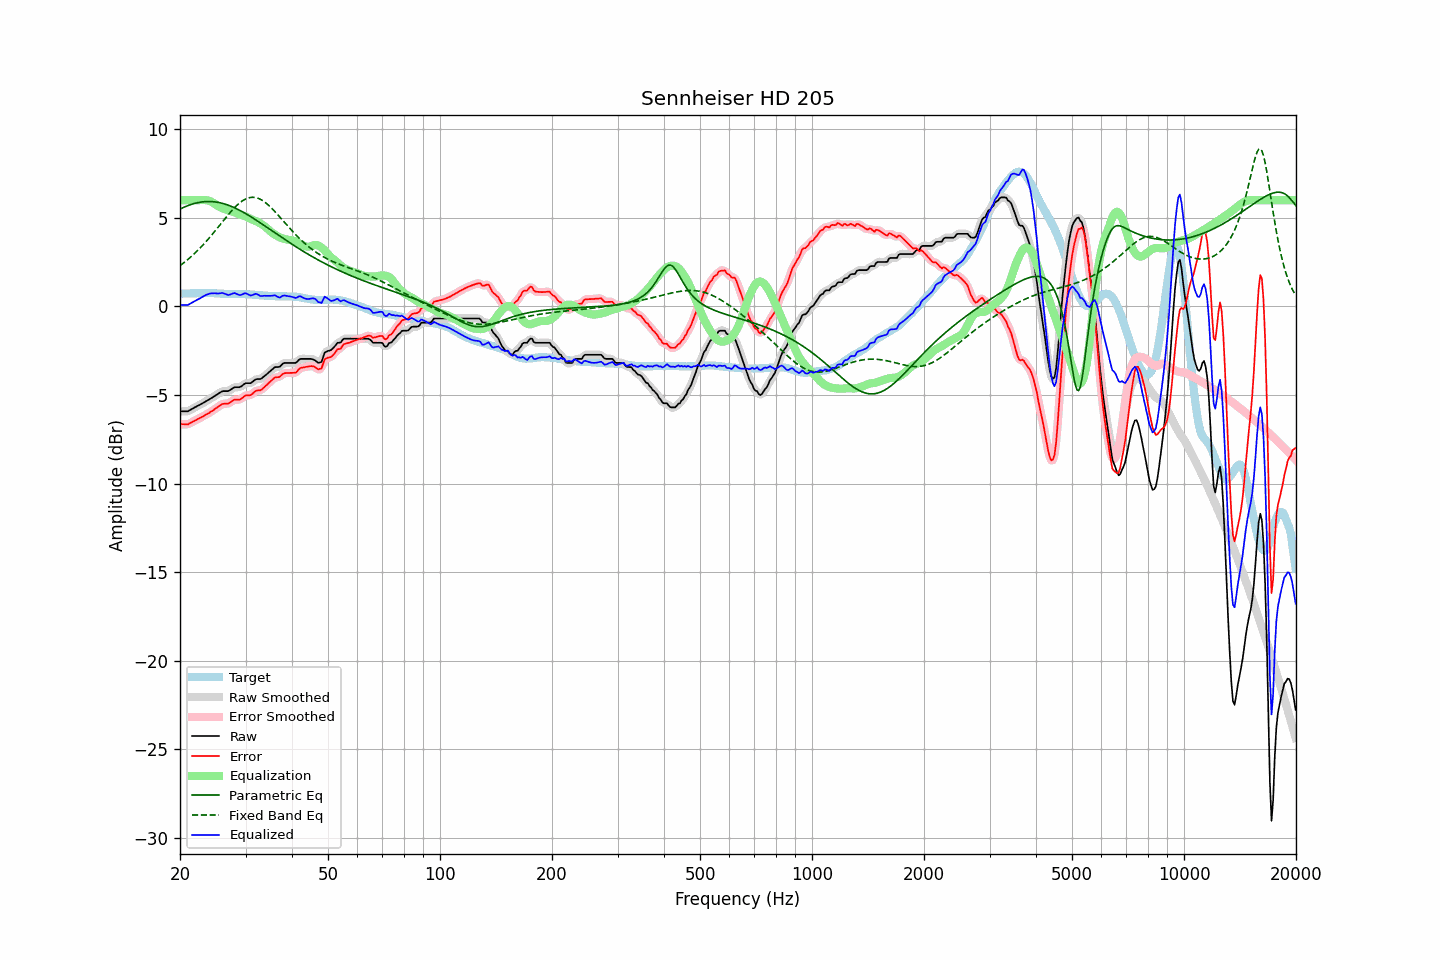

The table this chart was drawn from, first rows:
frequency, raw, error, smoothed, error_smoothed, equalization, parametric_eq, fixed_band_eq, equalized_raw, equalized_smoothed, target
20.00, -5.92, -6.65, -5.91, -6.64, 6.00, 5.50, 2.31, 0.08, 0.09, 0.73
20.20, -5.92, -6.64, -5.92, -6.65, 6.00, 5.54, 2.37, 0.08, 0.08, 0.73
20.40, -5.92, -6.64, -5.93, -6.66, 6.00, 5.58, 2.44, 0.08, 0.07, 0.73
20.61, -5.92, -6.65, -5.92, -6.66, 6.00, 5.62, 2.51, 0.08, 0.08, 0.74
20.81, -5.92, -6.65, -5.92, -6.65, 6.00, 5.66, 2.59, 0.08, 0.08, 0.74
21.02, -5.92, -6.65, -5.90, -6.64, 6.00, 5.70, 2.66, 0.08, 0.10, 0.74
21.23, -5.86, -6.59, -5.86, -6.60, 6.00, 5.73, 2.74, 0.14, 0.14, 0.74
21.44, -5.81, -6.55, -5.81, -6.56, 6.00, 5.76, 2.82, 0.19, 0.19, 0.75
21.66, -5.76, -6.50, -5.76, -6.50, 6.00, 5.79, 2.90, 0.24, 0.24, 0.75
21.87, -5.71, -6.45, -5.71, -6.45, 6.00, 5.82, 2.99, 0.29, 0.29, 0.75
22.09, -5.66, -6.40, -5.66, -6.40, 6.00, 5.84, 3.07, 0.34, 0.34, 0.75
22.31, -5.61, -6.36, -5.61, -6.36, 6.00, 5.86, 3.16, 0.39, 0.39, 0.75
22.54, -5.57, -6.31, -5.56, -6.31, 6.00, 5.88, 3.25, 0.43, 0.44, 0.74
22.76, -5.52, -6.27, -5.52, -6.27, 6.01, 5.89, 3.35, 0.49, 0.49, 0.75
22.99, -5.47, -6.22, -5.47, -6.22, 6.01, 5.91, 3.44, 0.54, 0.54, 0.75
23.22, -5.42, -6.17, -5.41, -6.17, 6.01, 5.92, 3.54, 0.59, 0.60, 0.75
23.45, -5.36, -6.11, -5.36, -6.12, 6.00, 5.92, 3.64, 0.65, 0.64, 0.75
23.69, -5.31, -6.06, -5.31, -6.06, 5.99, 5.93, 3.75, 0.68, 0.68, 0.75
23.92, -5.26, -6.02, -5.25, -6.01, 5.97, 5.93, 3.85, 0.71, 0.71, 0.76
24.16, -5.20, -5.95, -5.20, -5.96, 5.93, 5.93, 3.96, 0.74, 0.73, 0.75
24.40, -5.15, -5.90, -5.14, -5.90, 5.89, 5.92, 4.06, 0.74, 0.75, 0.75
24.65, -5.09, -5.84, -5.09, -5.83, 5.83, 5.91, 4.17, 0.75, 0.75, 0.75
24.89, -5.03, -5.77, -5.03, -5.77, 5.77, 5.90, 4.29, 0.75, 0.74, 0.74
25.14, -4.98, -5.72, -4.97, -5.71, 5.71, 5.89, 4.40, 0.73, 0.74, 0.74
25.39, -4.92, -5.65, -4.91, -5.64, 5.65, 5.87, 4.51, 0.74, 0.74, 0.73
25.65, -4.86, -5.59, -4.85, -5.58, 5.60, 5.85, 4.62, 0.75, 0.75, 0.73
25.91, -4.80, -5.52, -4.81, -5.53, 5.56, 5.83, 4.74, 0.76, 0.75, 0.72
26.16, -4.78, -5.50, -4.78, -5.50, 5.53, 5.81, 4.85, 0.75, 0.74, 0.72
26.43, -4.78, -5.48, -4.78, -5.49, 5.49, 5.78, 4.96, 0.71, 0.71, 0.71
26.69, -4.78, -5.48, -4.78, -5.49, 5.46, 5.75, 5.07, 0.68, 0.68, 0.71
26.96, -4.78, -5.48, -4.76, -5.47, 5.42, 5.72, 5.18, 0.65, 0.66, 0.71
27.23, -4.73, -5.43, -4.73, -5.43, 5.40, 5.69, 5.29, 0.67, 0.67, 0.71
27.50, -4.67, -5.36, -4.67, -5.37, 5.37, 5.65, 5.39, 0.70, 0.70, 0.69
27.77, -4.61, -5.30, -4.61, -5.31, 5.35, 5.61, 5.49, 0.74, 0.74, 0.69
28.05, -4.56, -5.26, -4.57, -5.27, 5.32, 5.57, 5.59, 0.76, 0.74, 0.70
28.33, -4.56, -5.26, -4.56, -5.26, 5.28, 5.53, 5.68, 0.72, 0.72, 0.70
28.62, -4.56, -5.26, -4.56, -5.26, 5.24, 5.48, 5.76, 0.68, 0.68, 0.70
28.90, -4.56, -5.26, -4.55, -5.25, 5.20, 5.44, 5.84, 0.65, 0.66, 0.70
29.19, -4.52, -5.22, -4.51, -5.21, 5.17, 5.39, 5.91, 0.65, 0.66, 0.70
29.48, -4.45, -5.15, -4.45, -5.15, 5.14, 5.34, 5.98, 0.70, 0.70, 0.70
29.78, -4.38, -5.08, -4.38, -5.08, 5.11, 5.29, 6.03, 0.74, 0.73, 0.70
30.08, -4.33, -5.02, -4.34, -5.03, 5.08, 5.24, 6.08, 0.75, 0.73, 0.69
30.38, -4.33, -5.01, -4.33, -5.02, 5.03, 5.18, 6.11, 0.70, 0.70, 0.69
30.68, -4.33, -5.01, -4.33, -5.01, 4.98, 5.13, 6.14, 0.66, 0.66, 0.68
30.99, -4.33, -5.00, -4.31, -4.98, 4.94, 5.07, 6.16, 0.61, 0.63, 0.67
31.30, -4.26, -4.93, -4.26, -4.93, 4.90, 5.01, 6.16, 0.64, 0.65, 0.67
31.61, -4.19, -4.85, -4.19, -4.85, 4.87, 4.96, 6.16, 0.68, 0.68, 0.66
31.93, -4.12, -4.78, -4.13, -4.79, 4.83, 4.90, 6.15, 0.71, 0.70, 0.66
32.24, -4.10, -4.75, -4.11, -4.75, 4.79, 4.84, 6.12, 0.69, 0.69, 0.65
32.57, -4.10, -4.73, -4.10, -4.74, 4.74, 4.78, 6.09, 0.65, 0.65, 0.64
32.89, -4.10, -4.73, -4.08, -4.72, 4.69, 4.72, 6.05, 0.59, 0.61, 0.64
33.22, -4.05, -4.68, -4.04, -4.67, 4.63, 4.66, 6.00, 0.59, 0.59, 0.63
33.55, -3.97, -4.59, -3.98, -4.60, 4.57, 4.60, 5.94, 0.60, 0.59, 0.62
33.89, -3.90, -4.51, -3.90, -4.51, 4.50, 4.53, 5.88, 0.60, 0.60, 0.61
34.23, -3.82, -4.43, -3.82, -4.42, 4.42, 4.47, 5.80, 0.60, 0.61, 0.61
34.57, -3.74, -4.33, -3.74, -4.34, 4.34, 4.41, 5.72, 0.60, 0.60, 0.60
34.92, -3.66, -4.25, -3.66, -4.25, 4.26, 4.35, 5.64, 0.60, 0.60, 0.60
35.27, -3.58, -4.17, -3.57, -4.16, 4.19, 4.29, 5.55, 0.61, 0.61, 0.59
35.62, -3.50, -4.09, -3.50, -4.09, 4.12, 4.22, 5.46, 0.62, 0.62, 0.59
35.97, -3.43, -4.01, -3.45, -4.03, 4.06, 4.16, 5.36, 0.63, 0.61, 0.58
... 635 more rows
